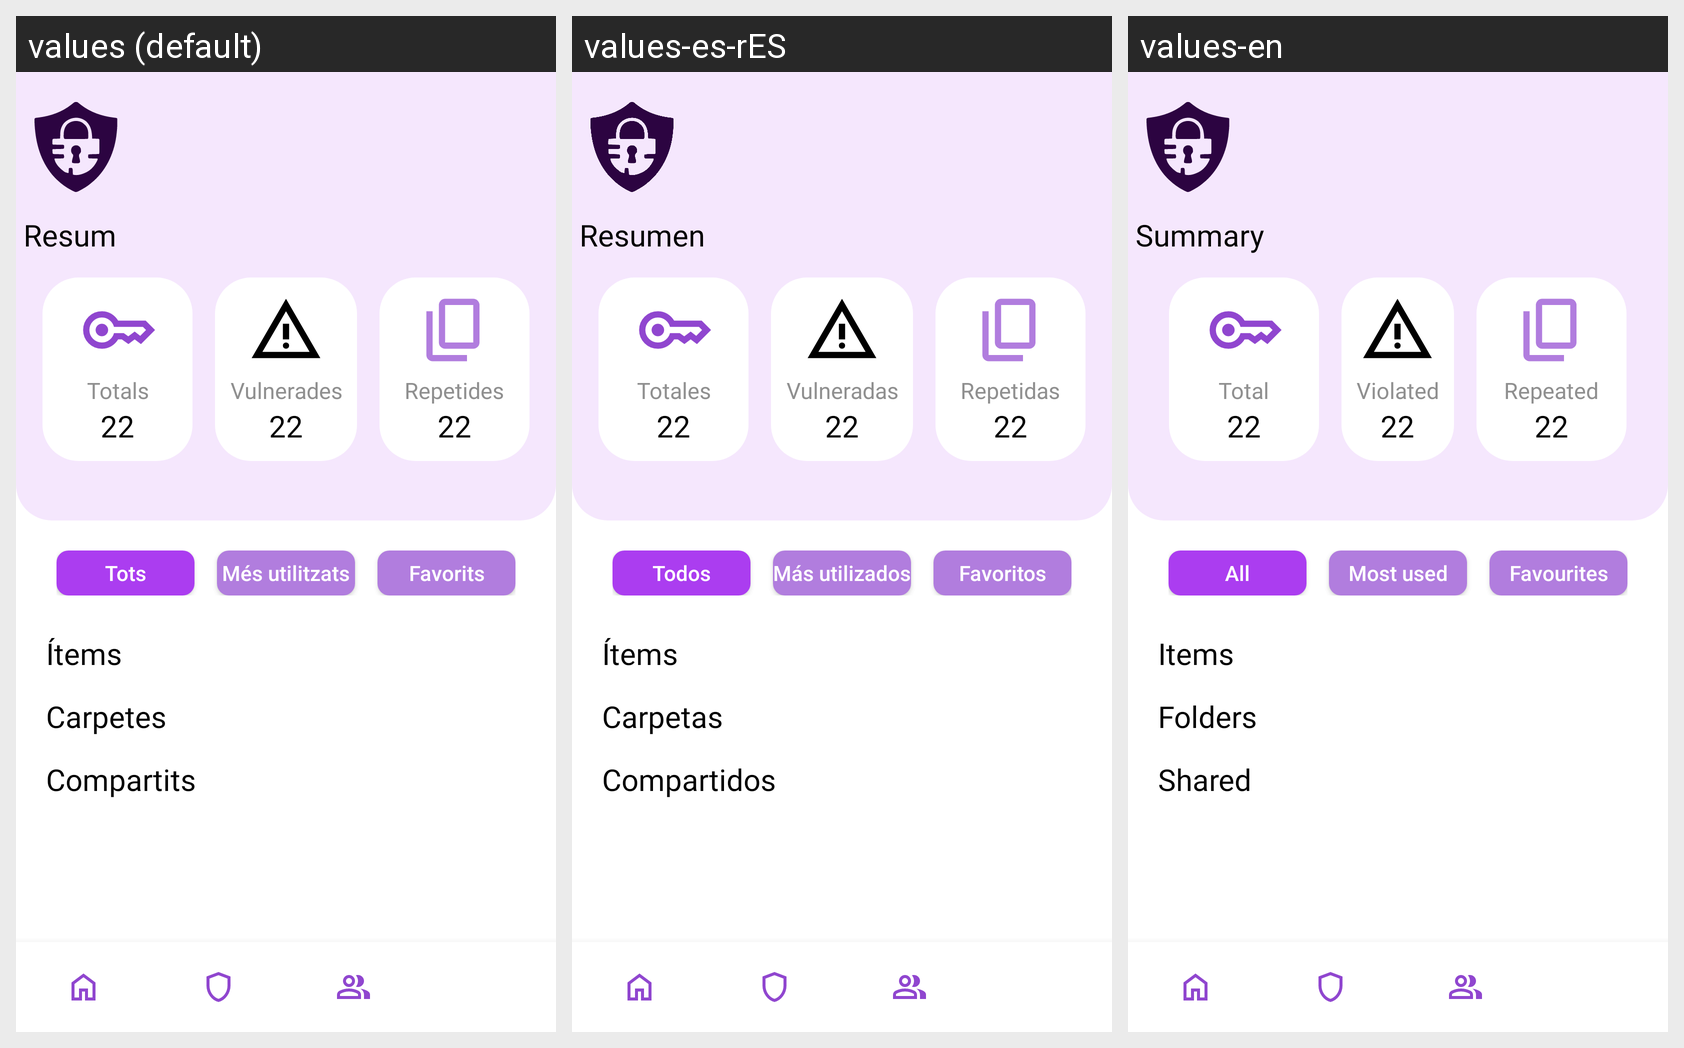

Locale-by-locale string values for the Android screen shown in this grid:
Android screen res/layout/activity_home.xml rendered under 3 locales, left to right: values (default), values-es-rES, values-en. Device: Nexus 5 (rendered at 1080×1920; each locale shown at half size, 540×960, under a caption strip naming it); theme Theme.Keyly_Projecte_Intermodular.
Strings drawn on this screen, with the default value and each locale's value (text and hints the layout hard-codes, and strings that could not be matched under every locale, appear in the picture but are not listed):

titolResum
  values: Resum
  values-es-rES: Resumen
  values-en: Summary

etiquetaTotalItems
  values: Totals
  values-es-rES: Totales
  values-en: Total

etiquetaVulnerades
  values: Vulnerades
  values-es-rES: Vulneradas
  values-en: Violated

etiquetaRepetides
  values: Repetides
  values-es-rES: Repetidas
  values-en: Repeated

etiquetaTots
  values: Tots
  values-es-rES: Todos
  values-en: All

etiquetaMesUsats
  values: Més utilitzats
  values-es-rES: Más utilizados
  values-en: Most used

etiquetaFavorits
  values: Favorits
  values-es-rES: Favoritos
  values-en: Favourites

titolItems
  values: Ítems
  values-es-rES: Ítems
  values-en: Items

titolCarpetes
  values: Carpetes
  values-es-rES: Carpetas
  values-en: Folders

titolCompartits
  values: Compartits
  values-es-rES: Compartidos
  values-en: Shared
